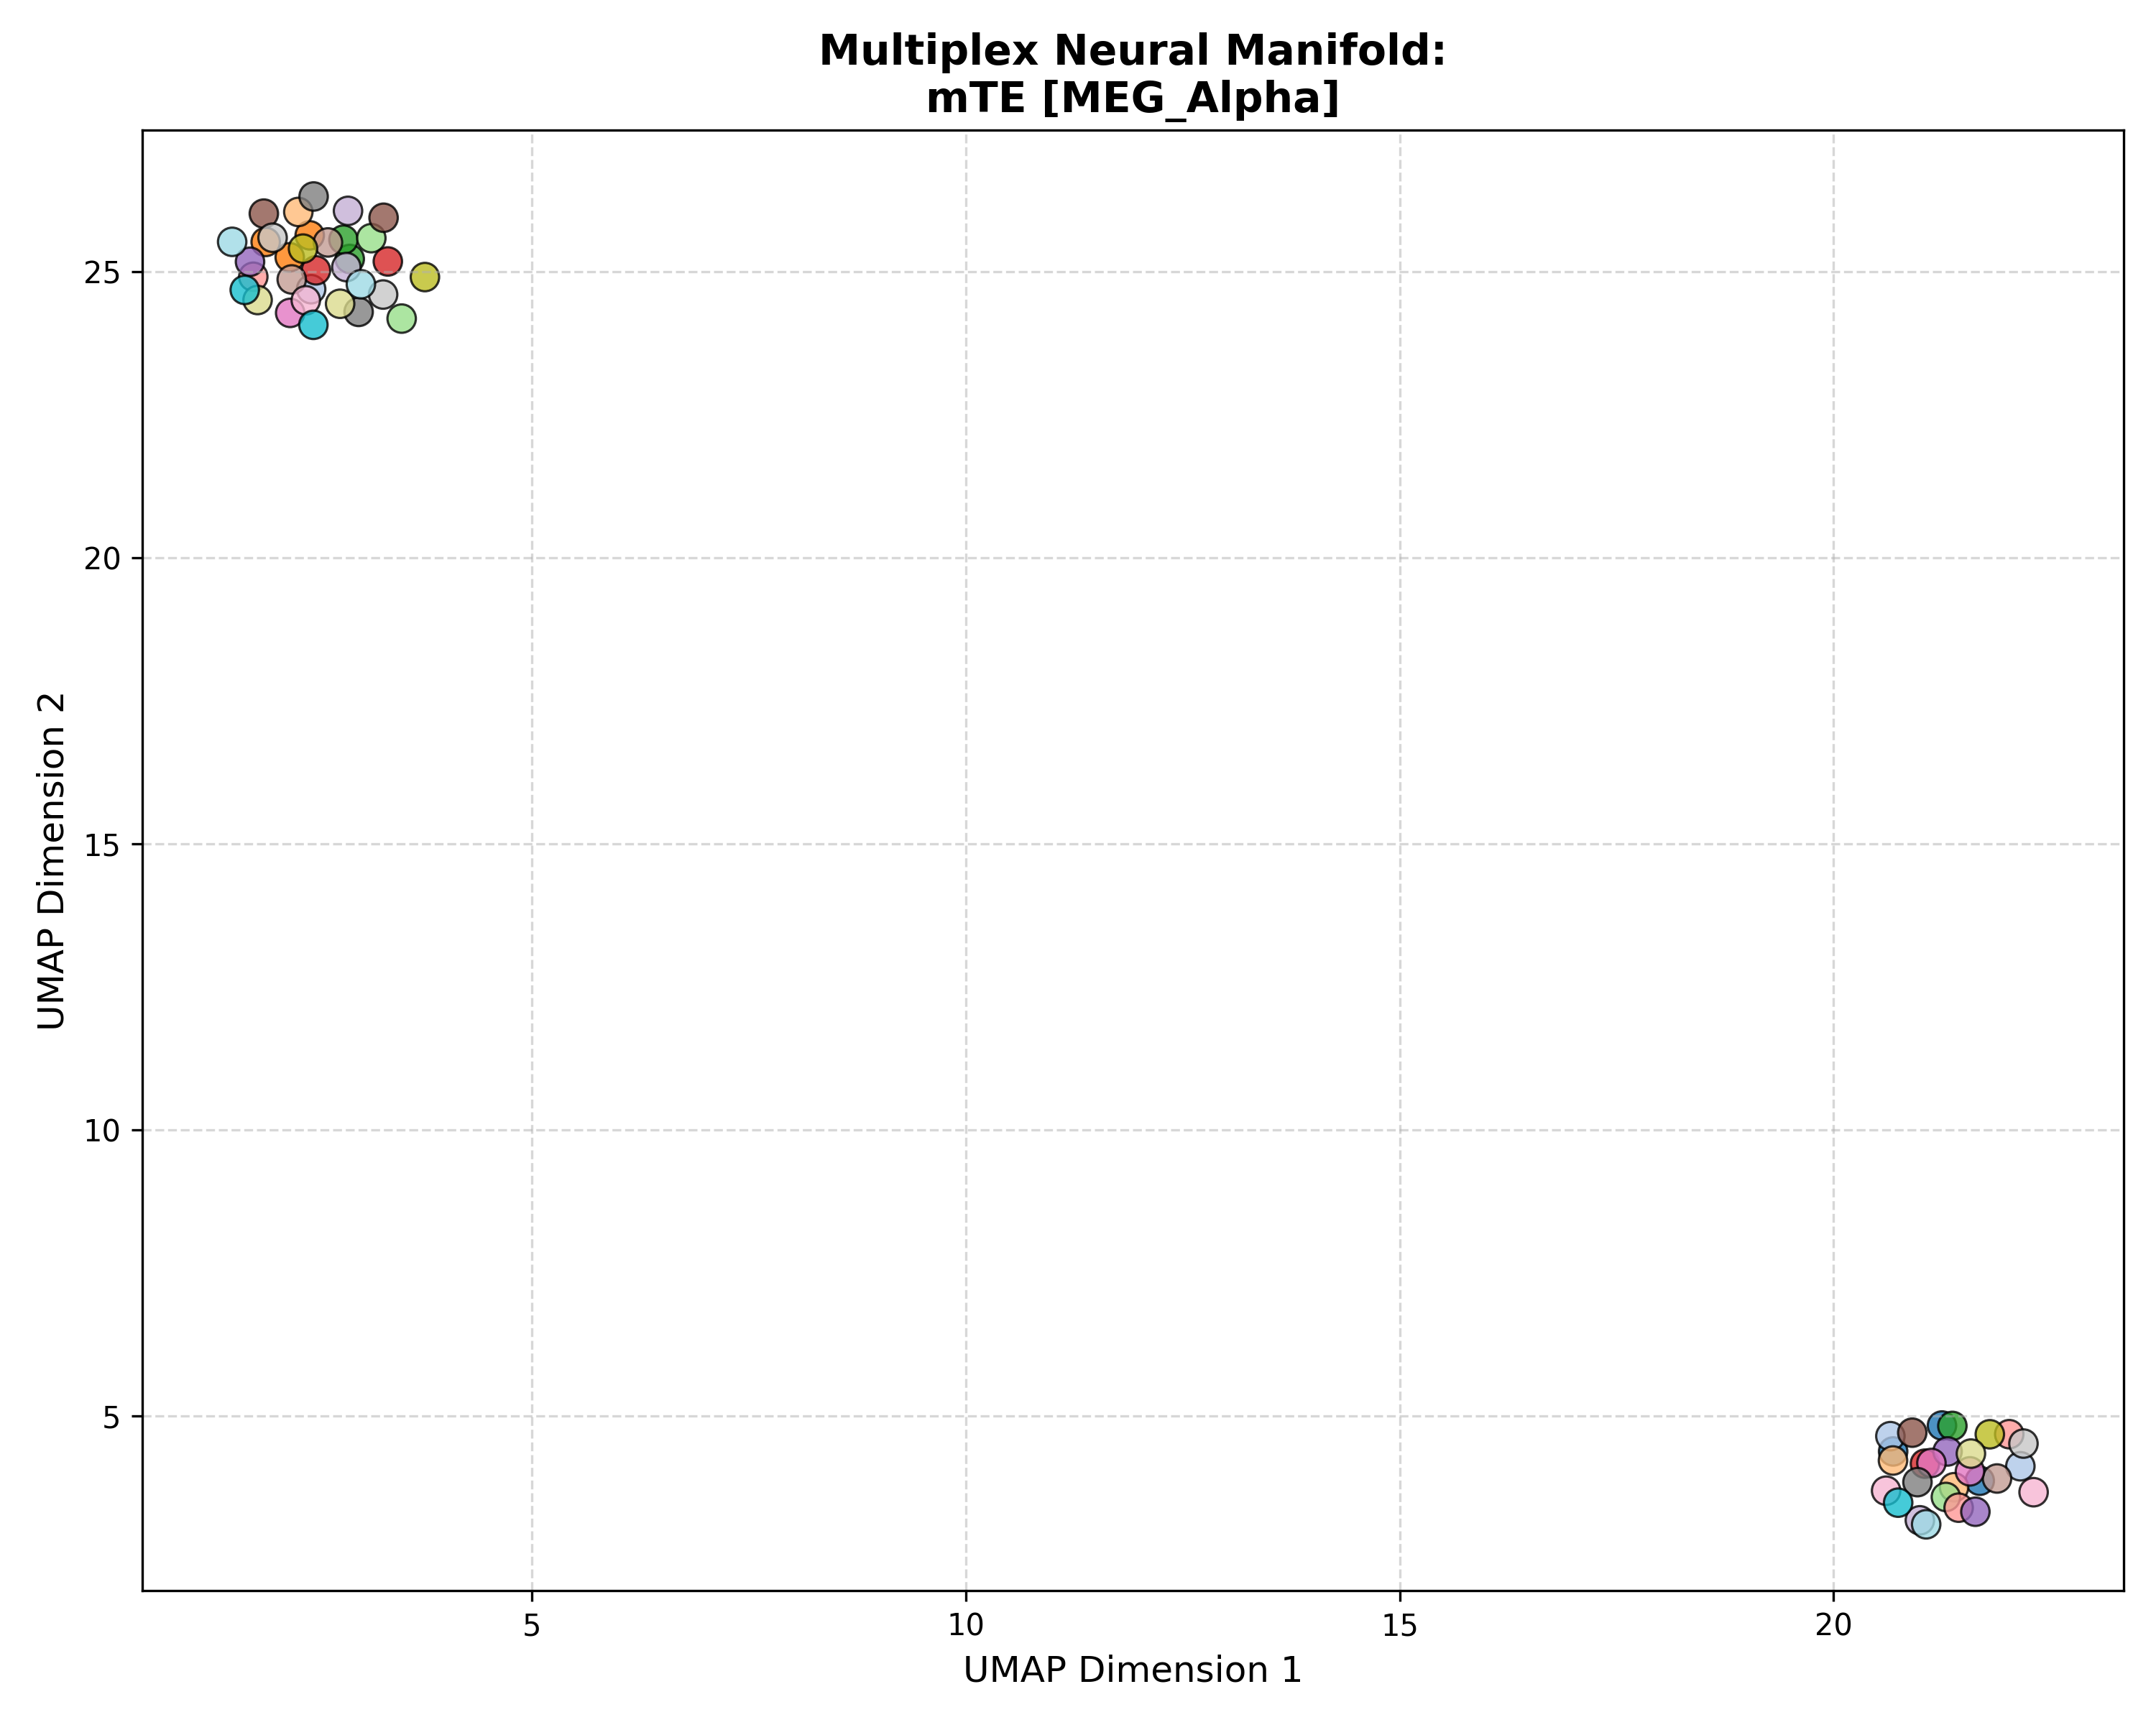

Data behind this chart, as committed beside it:
Subject_ID, UMAP_Dimension_1, UMAP_Dimension_2, Analysis_Group
100307, 20.69, 4.379, mTE [MEG_Alpha]
100307, 21.25, 4.833, mTE [MEG_Alpha]
100307, 21.69, 3.866, mTE [MEG_Alpha]
102816, 20.66, 4.647, mTE [MEG_Alpha]
102816, 22.15, 4.12, mTE [MEG_Alpha]
102816, 2.453, 24.7, mTE [MEG_Alpha]
106521, 2.206, 25.25, mTE [MEG_Alpha]
106521, 1.93, 25.52, mTE [MEG_Alpha]
106521, 2.437, 25.64, mTE [MEG_Alpha]
108323, 20.69, 4.221, mTE [MEG_Alpha]
108323, 21.39, 3.754, mTE [MEG_Alpha]
108323, 2.306, 26.05, mTE [MEG_Alpha]
109123, 2.898, 25.23, mTE [MEG_Alpha]
109123, 2.826, 25.56, mTE [MEG_Alpha]
109123, 21.37, 4.826, mTE [MEG_Alpha]
111514, 21.29, 3.583, mTE [MEG_Alpha]
111514, 3.497, 24.18, mTE [MEG_Alpha]
111514, 3.147, 25.59, mTE [MEG_Alpha]
112920, 2.509, 25.03, mTE [MEG_Alpha]
112920, 3.337, 25.18, mTE [MEG_Alpha]
112920, 21.05, 4.165, mTE [MEG_Alpha]
113922, 21.44, 3.396, mTE [MEG_Alpha]
113922, 1.786, 24.91, mTE [MEG_Alpha]
113922, 22.03, 4.681, mTE [MEG_Alpha]
116726, 1.749, 25.18, mTE [MEG_Alpha]
116726, 21.31, 4.379, mTE [MEG_Alpha]
116726, 21.63, 3.325, mTE [MEG_Alpha]
133019, 21, 3.175, mTE [MEG_Alpha]
133019, 2.878, 26.07, mTE [MEG_Alpha]
133019, 2.859, 25.08, mTE [MEG_Alpha]
146129, 1.908, 26.02, mTE [MEG_Alpha]
146129, 3.288, 25.95, mTE [MEG_Alpha]
146129, 20.91, 4.707, mTE [MEG_Alpha]
149741, 21.88, 3.906, mTE [MEG_Alpha]
149741, 2.23, 24.87, mTE [MEG_Alpha]
149741, 2.647, 25.51, mTE [MEG_Alpha]
156334, 21.57, 4.031, mTE [MEG_Alpha]
156334, 21.13, 4.178, mTE [MEG_Alpha]
156334, 2.212, 24.28, mTE [MEG_Alpha]
158136, 20.61, 3.693, mTE [MEG_Alpha]
158136, 2.392, 24.5, mTE [MEG_Alpha]
158136, 22.31, 3.667, mTE [MEG_Alpha]
162026, 20.97, 3.842, mTE [MEG_Alpha]
162026, 3.001, 24.3, mTE [MEG_Alpha]
162026, 2.482, 26.32, mTE [MEG_Alpha]
162935, 22.19, 4.517, mTE [MEG_Alpha]
162935, 3.283, 24.6, mTE [MEG_Alpha]
162935, 2.009, 25.6, mTE [MEG_Alpha]
164636, 2.36, 25.41, mTE [MEG_Alpha]
164636, 21.8, 4.68, mTE [MEG_Alpha]
164636, 3.765, 24.91, mTE [MEG_Alpha]
166438, 2.787, 24.44, mTE [MEG_Alpha]
166438, 1.836, 24.51, mTE [MEG_Alpha]
166438, 21.58, 4.342, mTE [MEG_Alpha]
169040, 20.74, 3.484, mTE [MEG_Alpha]
169040, 1.688, 24.68, mTE [MEG_Alpha]
169040, 2.479, 24.07, mTE [MEG_Alpha]
172029, 1.543, 25.52, mTE [MEG_Alpha]
172029, 21.07, 3.105, mTE [MEG_Alpha]
172029, 3.027, 24.78, mTE [MEG_Alpha]
